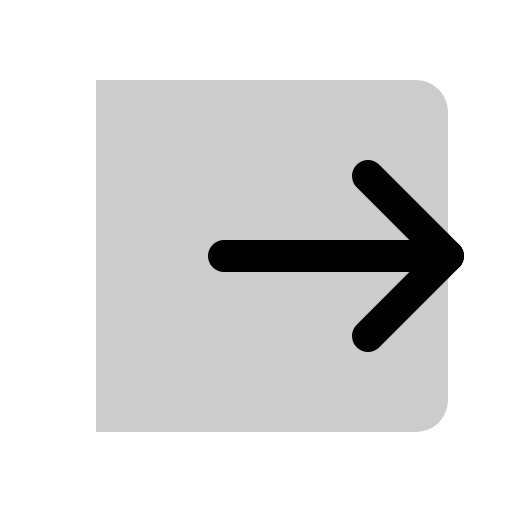
t = 0.00 s
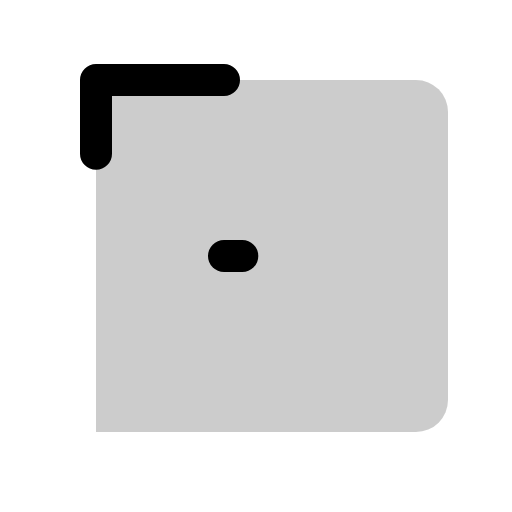
t = 0.60 s
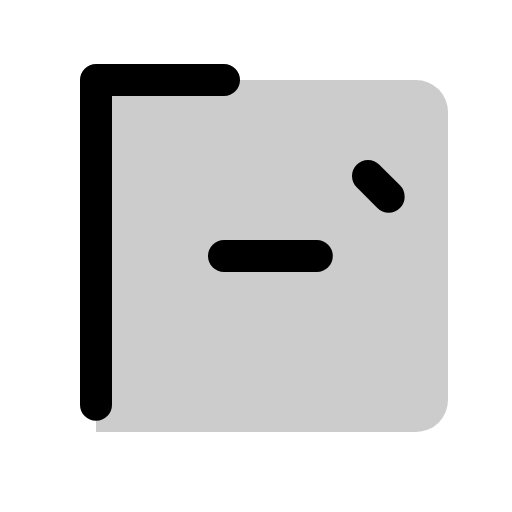
t = 0.98 s
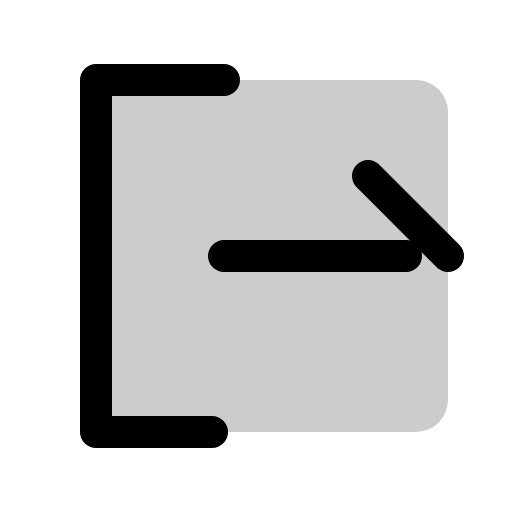
t = 1.35 s
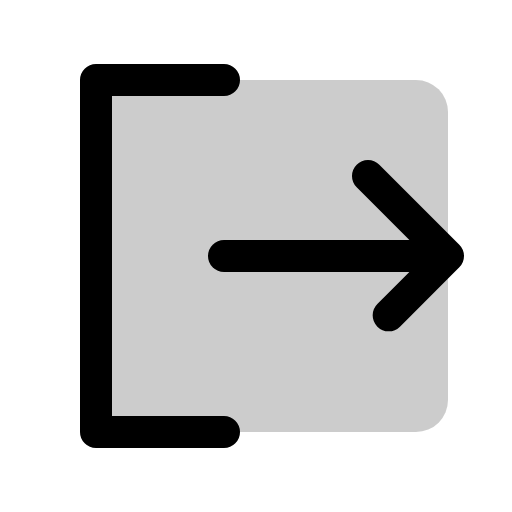
t = 1.73 s
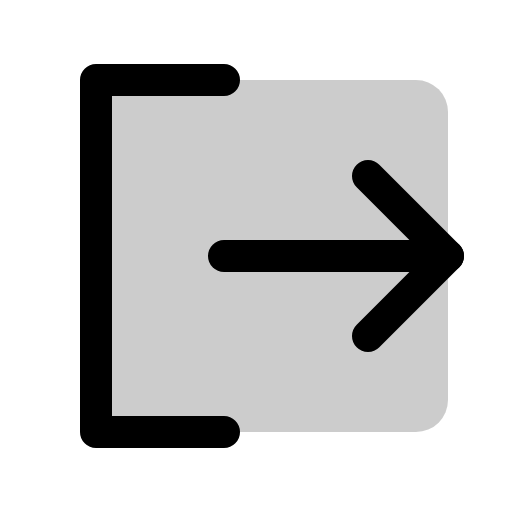
t = 2.10 s

The animated SVG that drew these frames (rendered in a browser with its animation timeline set to each time). Animation: 1 CSS @keyframes rule; one cycle of 2.10 s.

<svg xmlns="http://www.w3.org/2000/svg" viewBox="0 0 256 256">
  <style>
    .draw-line {
      stroke-dasharray: 1;
      stroke-dashoffset: 0;
    }
    svg:hover .draw-line {
      animation: phosphor-draw-in 1.5s ease-in-out forwards;
    }
    @keyframes phosphor-draw-in {
      from { stroke-dashoffset: 1; }
      to { stroke-dashoffset: 0; }
    }
  </style><rect width="256" height="256" fill="none"/><path d="M48,40H208a16,16,0,0,1,16,16V200a16,16,0,0,1-16,16H48a0,0,0,0,1,0,0V40A0,0,0,0,1,48,40Z" opacity="0.2"/><polyline points="112 40 48 40 48 216 112 216" fill="none" stroke="currentColor" stroke-linecap="round" stroke-linejoin="round" stroke-width="16" class="draw-line" pathLength="1" style="animation-delay: 0s"/><line x1="112" y1="128" x2="224" y2="128" fill="none" stroke="currentColor" stroke-linecap="round" stroke-linejoin="round" stroke-width="16" class="draw-line" pathLength="1" style="animation-delay: 0.3s"/><polyline points="184 88 224 128 184 168" fill="none" stroke="currentColor" stroke-linecap="round" stroke-linejoin="round" stroke-width="16" class="draw-line" pathLength="1" style="animation-delay: 0.6s"/></svg>
